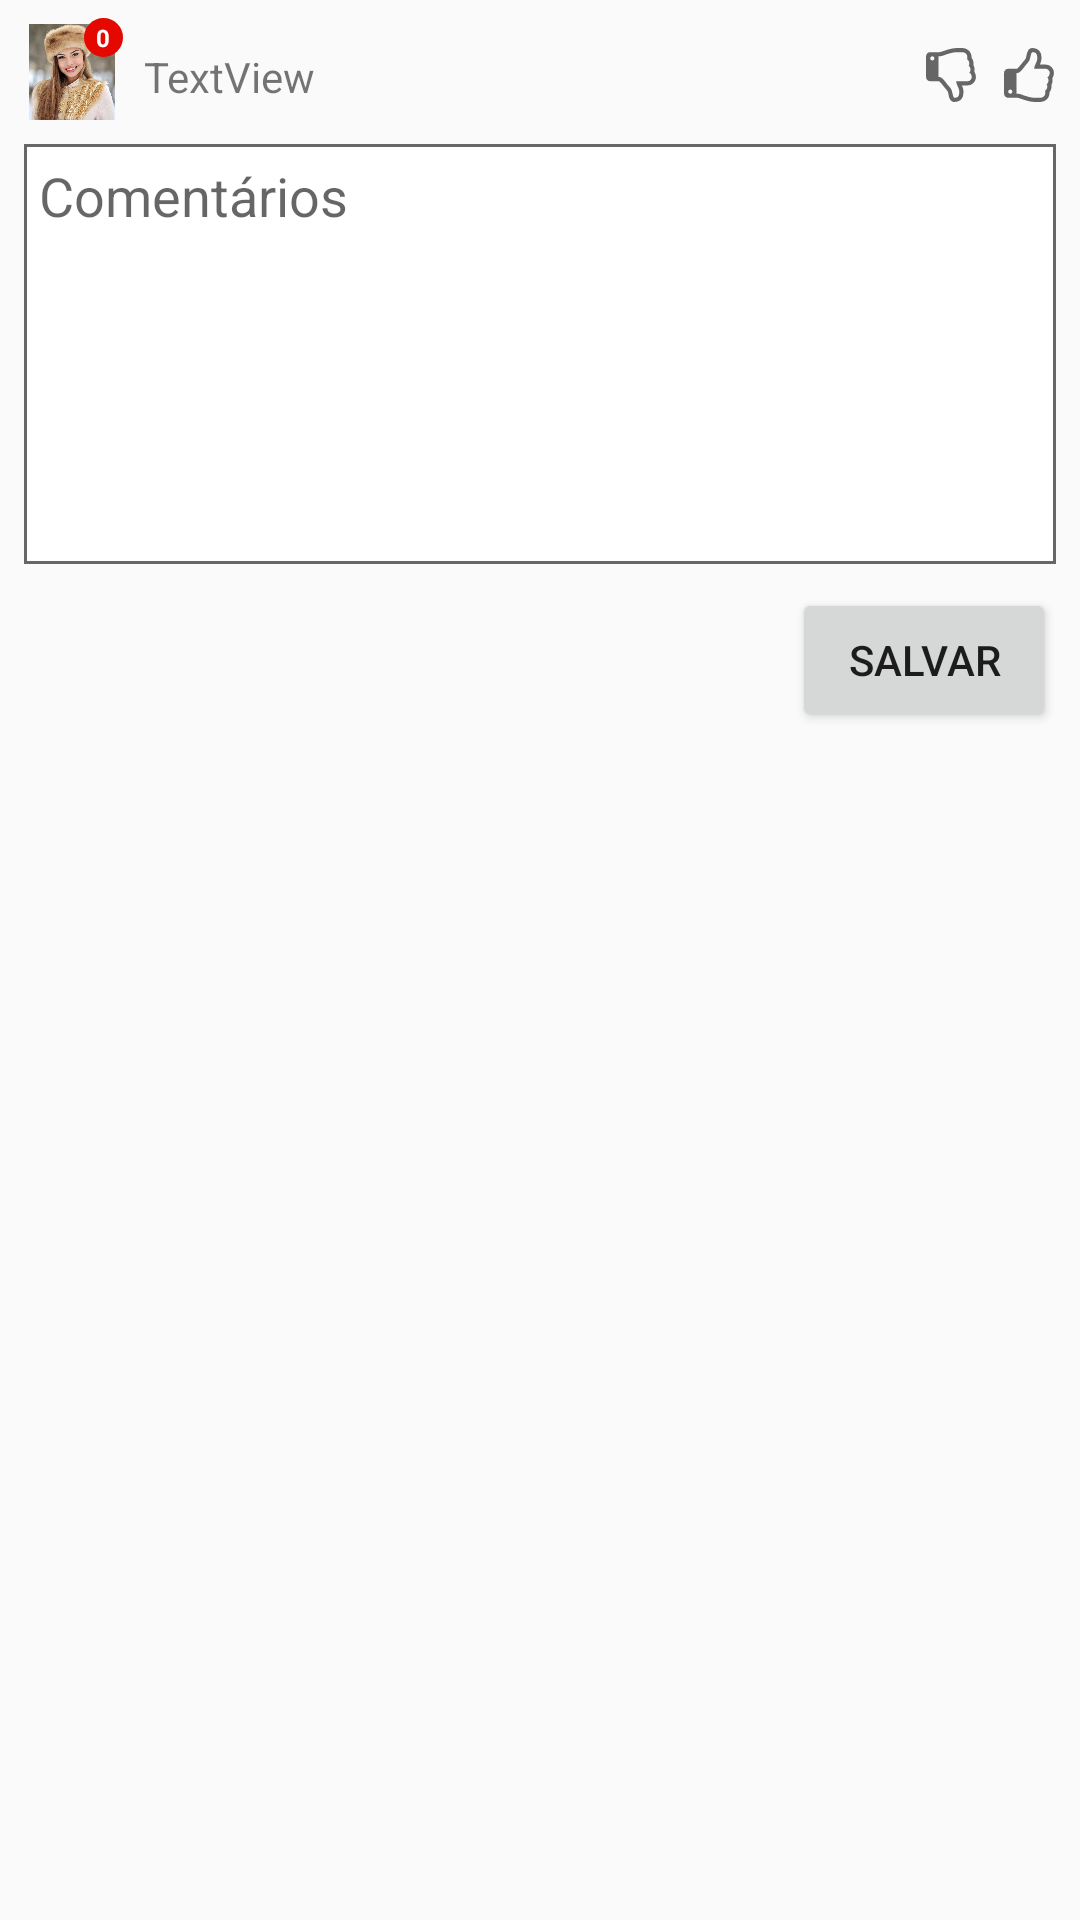

This screen was rendered from an Android layout file. Write that file and the resources it references.
<!-- AndroidManifest.xml: application theme AppTheme -->
<!-- res/layout/fragment_contactrush.xml -->
<?xml version="1.0" encoding="utf-8"?>
<android.support.constraint.ConstraintLayout xmlns:android="http://schemas.android.com/apk/res/android"
    xmlns:app="http://schemas.android.com/apk/res-auto"
    xmlns:tools="http://schemas.android.com/tools"
    android:id="@+id/linearLayout"
    android:layout_width="match_parent"
    android:layout_height="250dp">


    <ImageView
        android:id="@+id/imgContact"
        android:layout_width="32dp"
        android:layout_height="32dp"
        android:layout_marginStart="8dp"
        android:layout_marginTop="8dp"
        app:layout_constraintStart_toStartOf="parent"
        app:layout_constraintTop_toTopOf="parent"
        app:srcCompat="@drawable/sample_contact_image" />

    <TextView
        android:id="@+id/txtContactName"
        android:layout_width="wrap_content"
        android:layout_height="wrap_content"
        android:layout_marginStart="8dp"
        android:layout_marginTop="16dp"
        android:text="TextView"
        app:layout_constraintStart_toEndOf="@+id/imgContact"
        app:layout_constraintTop_toTopOf="parent" />

    <ImageView
        android:id="@+id/btnUnlike"
        android:layout_width="18dp"
        android:layout_height="18dp"
        android:layout_marginEnd="8dp"
        android:layout_marginTop="16dp"
        android:background="@android:color/transparent"
        app:layout_constraintEnd_toStartOf="@+id/btnLike"
        app:layout_constraintTop_toTopOf="parent"
        app:srcCompat="@drawable/ic_bad" />

    <ImageView
        android:id="@+id/btnLike"
        android:layout_width="18dp"
        android:layout_height="18dp"
        android:layout_marginEnd="8dp"
        android:layout_marginTop="16dp"
        android:background="@android:color/transparent"
        app:layout_constraintEnd_toEndOf="parent"
        app:layout_constraintTop_toTopOf="parent"
        app:srcCompat="@drawable/ic_thumbs_up" />

    <TextView
        android:id="@+id/likeCount"
        android:layout_width="13dp"
        android:layout_height="13dp"
        android:layout_marginStart="28dp"
        android:layout_marginTop="6dp"
        android:background="@drawable/back_like_count"
        android:paddingTop="1dp"
        android:text="0"

        android:textAlignment="center"
        android:textColor="#FFF"
        android:textSize="8dp"
        android:textStyle="bold"
        app:layout_constraintStart_toStartOf="parent"
        app:layout_constraintTop_toTopOf="parent" />

    <EditText
        android:id="@+id/txtComment"
        android:layout_width="match_parent"
        android:layout_height="140dp"
        android:layout_marginEnd="8dp"
        android:layout_marginStart="8dp"
        android:layout_marginTop="8dp"
        android:background="@drawable/back_edit_commnets"
        android:ems="10"
        android:gravity="top"
        android:hint="Comentários"
        android:inputType="textMultiLine"
        android:padding="5dp"
        android:scrollbars="vertical"
        android:singleLine="false"
        android:tooltipText="Comentários"
        app:layout_constraintEnd_toEndOf="parent"
        app:layout_constraintStart_toStartOf="parent"
        app:layout_constraintTop_toBottomOf="@+id/imgContact"


        />

    <Button
        android:id="@+id/btnSaveComment"
        android:layout_width="wrap_content"
        android:layout_height="wrap_content"
        android:layout_marginEnd="8dp"
        android:layout_marginTop="8dp"
        android:text="Salvar"
        app:layout_constraintEnd_toEndOf="parent"
        app:layout_constraintTop_toBottomOf="@+id/txtComment" />

</android.support.constraint.ConstraintLayout>
<!-- resources referenced by this layout -->
<resources>
  <!-- drawable back_edit_commnets (drawable) -->
  <?xml version="1.0" encoding="utf-8"?>
  <shape xmlns:android="http://schemas.android.com/apk/res/android">
      <solid android:color="#ffffff" />
      <stroke android:width="1dp" android:color="#666" />
      <padding android:left="1dp" android:top="1dp" android:right="1dp" android:bottom="1dp" />
  </shape>
  <!-- drawable back_like_count (drawable) -->
  <?xml version="1.0" encoding="utf-8"?>
  <layer-list xmlns:android="http://schemas.android.com/apk/res/android">
      
  
      <item>
          <shape android:shape="oval" >
              <size android:width="15dp" android:height="15dp"></size>
              <solid android:color="#e40800"></solid>
          </shape>
      </item>
  
  </layer-list>
  <!-- drawable ic_bad: vector/xml drawable (drawable, 2276 chars, omitted) -->
  <!-- drawable ic_thumbs_up: vector/xml drawable (drawable, 2260 chars, omitted) -->
  <!-- drawable sample_contact_image: jpg bitmap (drawable-v24, 75370 bytes) -->
  <style name="AppTheme" parent="Theme.AppCompat.Light.DarkActionBar">
          
          <item name="colorPrimary">@color/colorPrimary</item>
          <item name="colorPrimaryDark">@color/colorPrimaryDark</item>
          <item name="colorAccent">@color/colorAccent</item>
  
         <item name="android:homeAsUpIndicator">@drawable/ic_arrow_back_white_24dp</item>
  
      </style>
  <color name="colorPrimary">#122459</color>
  <color name="colorPrimaryDark">#040d26</color>
  <color name="colorAccent">#122459</color>
</resources>
